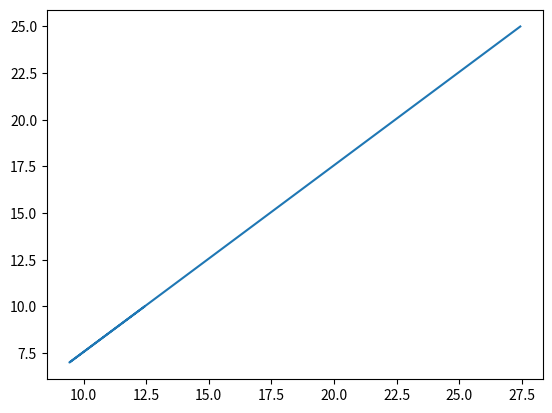

Here is the Python script that generated this plot:
import numpy as np
import matplotlib.pyplot as plt
#Lazo o loop es aquel que me permite realizar acciones recurrentes sobre una lista, matriz o grupo
a=[25,7,8,10]
b=[32,3,6,7]
##Por posición
#Longitud
la=len(a)   #para determinar la longitud de una lista
#Rango
ra=range(la)
# a=[25,7, 8,10]
#     0 1  2  3    El rango que me sale indica que la numeracion empieza en 0 y tengo 4 elementos

for i in ra:
    fa=a[i]+np.pi - np.sin(np.pi/4)
    print(fa)

ga=np.zeros(la)  # genero una lista de ceros con longitud de a
for i in ra:
    fa=a[i]+np.pi - np.sin(np.pi/4)
    ga[i]=fa

print(ga)
plt.plot(ga,a)
plt.show()